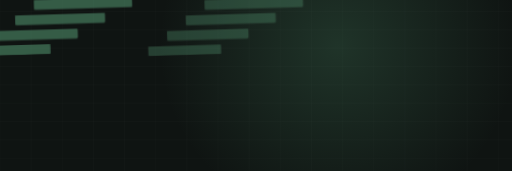
t = 0.00 s
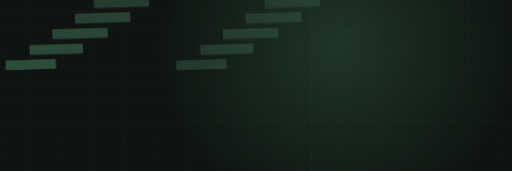
t = 1.72 s
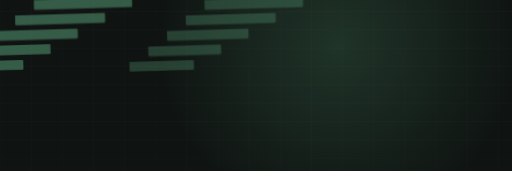
t = 2.60 s
t = 5.16 s: frame unchanged from t = 2.60 s, image omitted
t = 6.44 s: frame unchanged from t = 2.60 s, image omitted
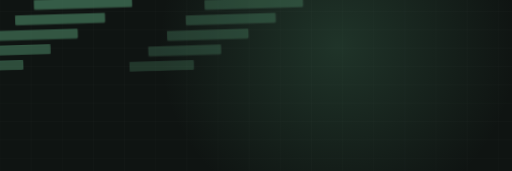
t = 7.72 s

The animated SVG that drew these frames (rendered in a browser with its animation timeline set to each time). Animation: 1 CSS @keyframes rule; one cycle of 9.13 s, repeats indefinitely.

<svg xmlns="http://www.w3.org/2000/svg" viewBox="0 360 1200 401" width="1200" height="401" preserveAspectRatio="xMidYMid slice" role="img" aria-label="remodel motion graphic"><style>.st{opacity:0;transform-origin:right center;animation:st 8.82s ease-in-out infinite}@keyframes st{0%,6%{opacity:0;transform:scaleX(0)}26%{opacity:1;transform:scaleX(1)}84%{opacity:1;transform:scaleX(1)}95%,100%{opacity:0}}@media (prefers-reduced-motion: reduce){*{animation:none!important}.dw{stroke-dashoffset:0!important}.st,.rise,.rg,.sw,.ln{opacity:1!important;transform:none!important}}/*rest-state*/.st{opacity:1}</style><rect width="1200" height="900" fill="#0f1412"/><line x1="0" y1="0" x2="0" y2="900" stroke="#f1f5f2" stroke-width="1" opacity=".03"/><line x1="73" y1="0" x2="73" y2="900" stroke="#f1f5f2" stroke-width="1" opacity=".03"/><line x1="146" y1="0" x2="146" y2="900" stroke="#f1f5f2" stroke-width="1" opacity=".03"/><line x1="219" y1="0" x2="219" y2="900" stroke="#f1f5f2" stroke-width="1" opacity=".03"/><line x1="292" y1="0" x2="292" y2="900" stroke="#f1f5f2" stroke-width="1" opacity=".03"/><line x1="365" y1="0" x2="365" y2="900" stroke="#f1f5f2" stroke-width="1" opacity=".03"/><line x1="438" y1="0" x2="438" y2="900" stroke="#f1f5f2" stroke-width="1" opacity=".03"/><line x1="511" y1="0" x2="511" y2="900" stroke="#f1f5f2" stroke-width="1" opacity=".03"/><line x1="584" y1="0" x2="584" y2="900" stroke="#f1f5f2" stroke-width="1" opacity=".03"/><line x1="657" y1="0" x2="657" y2="900" stroke="#f1f5f2" stroke-width="1" opacity=".03"/><line x1="730" y1="0" x2="730" y2="900" stroke="#f1f5f2" stroke-width="1" opacity=".03"/><line x1="803" y1="0" x2="803" y2="900" stroke="#f1f5f2" stroke-width="1" opacity=".03"/><line x1="876" y1="0" x2="876" y2="900" stroke="#f1f5f2" stroke-width="1" opacity=".03"/><line x1="949" y1="0" x2="949" y2="900" stroke="#f1f5f2" stroke-width="1" opacity=".03"/><line x1="1022" y1="0" x2="1022" y2="900" stroke="#f1f5f2" stroke-width="1" opacity=".03"/><line x1="1095" y1="0" x2="1095" y2="900" stroke="#f1f5f2" stroke-width="1" opacity=".03"/><line x1="1168" y1="0" x2="1168" y2="900" stroke="#f1f5f2" stroke-width="1" opacity=".03"/><line x1="0" y1="0" x2="1200" y2="0" stroke="#f1f5f2" stroke-width="1" opacity=".03"/><line x1="0" y1="43" x2="1200" y2="43" stroke="#f1f5f2" stroke-width="1" opacity=".03"/><line x1="0" y1="86" x2="1200" y2="86" stroke="#f1f5f2" stroke-width="1" opacity=".03"/><line x1="0" y1="129" x2="1200" y2="129" stroke="#f1f5f2" stroke-width="1" opacity=".03"/><line x1="0" y1="172" x2="1200" y2="172" stroke="#f1f5f2" stroke-width="1" opacity=".03"/><line x1="0" y1="215" x2="1200" y2="215" stroke="#f1f5f2" stroke-width="1" opacity=".03"/><line x1="0" y1="258" x2="1200" y2="258" stroke="#f1f5f2" stroke-width="1" opacity=".03"/><line x1="0" y1="301" x2="1200" y2="301" stroke="#f1f5f2" stroke-width="1" opacity=".03"/><line x1="0" y1="344" x2="1200" y2="344" stroke="#f1f5f2" stroke-width="1" opacity=".03"/><line x1="0" y1="387" x2="1200" y2="387" stroke="#f1f5f2" stroke-width="1" opacity=".03"/><line x1="0" y1="430" x2="1200" y2="430" stroke="#f1f5f2" stroke-width="1" opacity=".03"/><line x1="0" y1="473" x2="1200" y2="473" stroke="#f1f5f2" stroke-width="1" opacity=".03"/><line x1="0" y1="516" x2="1200" y2="516" stroke="#f1f5f2" stroke-width="1" opacity=".03"/><line x1="0" y1="559" x2="1200" y2="559" stroke="#f1f5f2" stroke-width="1" opacity=".03"/><line x1="0" y1="602" x2="1200" y2="602" stroke="#f1f5f2" stroke-width="1" opacity=".03"/><line x1="0" y1="645" x2="1200" y2="645" stroke="#f1f5f2" stroke-width="1" opacity=".03"/><line x1="0" y1="688" x2="1200" y2="688" stroke="#f1f5f2" stroke-width="1" opacity=".03"/><line x1="0" y1="731" x2="1200" y2="731" stroke="#f1f5f2" stroke-width="1" opacity=".03"/><line x1="0" y1="774" x2="1200" y2="774" stroke="#f1f5f2" stroke-width="1" opacity=".03"/><line x1="0" y1="817" x2="1200" y2="817" stroke="#f1f5f2" stroke-width="1" opacity=".03"/><line x1="0" y1="860" x2="1200" y2="860" stroke="#f1f5f2" stroke-width="1" opacity=".03"/><defs><radialGradient id="g"><stop offset="0%" stop-color="#5aa47a" stop-opacity=".22"/><stop offset="100%" stop-color="#5aa47a" stop-opacity="0"/></radialGradient></defs><circle cx="792" cy="467" r="419" fill="url(#g)"/><g opacity="0.90" transform="translate(-200,-150) scale(.5) rotate(-1.70 600 460)"><rect class="st" x="200" y="700" width="300" height="44" rx="5" fill="#5aa47a" opacity="0.14" style="animation-delay:0.00s"/><rect class="st" x="200" y="700" width="300" height="44" rx="5" fill="none" stroke="#5aa47a" stroke-width="2" opacity=".6" style="animation-delay:0.00s"/><rect class="st" x="290" y="630" width="340" height="44" rx="5" fill="#5aa47a" opacity="0.20" style="animation-delay:0.06s"/><rect class="st" x="290" y="630" width="340" height="44" rx="5" fill="none" stroke="#5aa47a" stroke-width="2" opacity=".6" style="animation-delay:0.06s"/><rect class="st" x="380" y="560" width="380" height="44" rx="5" fill="#5aa47a" opacity="0.26" style="animation-delay:0.12s"/><rect class="st" x="380" y="560" width="380" height="44" rx="5" fill="none" stroke="#5aa47a" stroke-width="2" opacity=".6" style="animation-delay:0.12s"/><rect class="st" x="470" y="490" width="420" height="44" rx="5" fill="#5aa47a" opacity="0.32" style="animation-delay:0.19s"/><rect class="st" x="470" y="490" width="420" height="44" rx="5" fill="none" stroke="#5aa47a" stroke-width="2" opacity=".6" style="animation-delay:0.19s"/><rect class="st" x="560" y="420" width="460" height="44" rx="5" fill="#5aa47a" opacity="0.14" style="animation-delay:0.25s"/><rect class="st" x="560" y="420" width="460" height="44" rx="5" fill="none" stroke="#5aa47a" stroke-width="2" opacity=".6" style="animation-delay:0.25s"/><rect class="st" x="650" y="350" width="500" height="44" rx="5" fill="#5aa47a" opacity="0.20" style="animation-delay:0.31s"/><rect class="st" x="650" y="350" width="500" height="44" rx="5" fill="none" stroke="#5aa47a" stroke-width="2" opacity=".6" style="animation-delay:0.31s"/></g><g opacity="0.70" transform="translate(200,-150) scale(.5) rotate(-1.70 600 460)"><rect class="st" x="200" y="700" width="300" height="44" rx="5" fill="#5aa47a" opacity="0.14" style="animation-delay:0.00s"/><rect class="st" x="200" y="700" width="300" height="44" rx="5" fill="none" stroke="#5aa47a" stroke-width="2" opacity=".6" style="animation-delay:0.00s"/><rect class="st" x="290" y="630" width="340" height="44" rx="5" fill="#5aa47a" opacity="0.20" style="animation-delay:0.06s"/><rect class="st" x="290" y="630" width="340" height="44" rx="5" fill="none" stroke="#5aa47a" stroke-width="2" opacity=".6" style="animation-delay:0.06s"/><rect class="st" x="380" y="560" width="380" height="44" rx="5" fill="#5aa47a" opacity="0.26" style="animation-delay:0.12s"/><rect class="st" x="380" y="560" width="380" height="44" rx="5" fill="none" stroke="#5aa47a" stroke-width="2" opacity=".6" style="animation-delay:0.12s"/><rect class="st" x="470" y="490" width="420" height="44" rx="5" fill="#5aa47a" opacity="0.32" style="animation-delay:0.19s"/><rect class="st" x="470" y="490" width="420" height="44" rx="5" fill="none" stroke="#5aa47a" stroke-width="2" opacity=".6" style="animation-delay:0.19s"/><rect class="st" x="560" y="420" width="460" height="44" rx="5" fill="#5aa47a" opacity="0.14" style="animation-delay:0.25s"/><rect class="st" x="560" y="420" width="460" height="44" rx="5" fill="none" stroke="#5aa47a" stroke-width="2" opacity=".6" style="animation-delay:0.25s"/><rect class="st" x="650" y="350" width="500" height="44" rx="5" fill="#5aa47a" opacity="0.20" style="animation-delay:0.31s"/><rect class="st" x="650" y="350" width="500" height="44" rx="5" fill="none" stroke="#5aa47a" stroke-width="2" opacity=".6" style="animation-delay:0.31s"/></g><g opacity="0.50" transform="translate(-200,150) scale(.5) rotate(-1.70 600 460)"><rect class="st" x="200" y="700" width="300" height="44" rx="5" fill="#5aa47a" opacity="0.14" style="animation-delay:0.00s"/><rect class="st" x="200" y="700" width="300" height="44" rx="5" fill="none" stroke="#5aa47a" stroke-width="2" opacity=".6" style="animation-delay:0.00s"/><rect class="st" x="290" y="630" width="340" height="44" rx="5" fill="#5aa47a" opacity="0.20" style="animation-delay:0.06s"/><rect class="st" x="290" y="630" width="340" height="44" rx="5" fill="none" stroke="#5aa47a" stroke-width="2" opacity=".6" style="animation-delay:0.06s"/><rect class="st" x="380" y="560" width="380" height="44" rx="5" fill="#5aa47a" opacity="0.26" style="animation-delay:0.12s"/><rect class="st" x="380" y="560" width="380" height="44" rx="5" fill="none" stroke="#5aa47a" stroke-width="2" opacity=".6" style="animation-delay:0.12s"/><rect class="st" x="470" y="490" width="420" height="44" rx="5" fill="#5aa47a" opacity="0.32" style="animation-delay:0.19s"/><rect class="st" x="470" y="490" width="420" height="44" rx="5" fill="none" stroke="#5aa47a" stroke-width="2" opacity=".6" style="animation-delay:0.19s"/><rect class="st" x="560" y="420" width="460" height="44" rx="5" fill="#5aa47a" opacity="0.14" style="animation-delay:0.25s"/><rect class="st" x="560" y="420" width="460" height="44" rx="5" fill="none" stroke="#5aa47a" stroke-width="2" opacity=".6" style="animation-delay:0.25s"/><rect class="st" x="650" y="350" width="500" height="44" rx="5" fill="#5aa47a" opacity="0.20" style="animation-delay:0.31s"/><rect class="st" x="650" y="350" width="500" height="44" rx="5" fill="none" stroke="#5aa47a" stroke-width="2" opacity=".6" style="animation-delay:0.31s"/></g><g opacity="0.30" transform="translate(200,150) scale(.5) rotate(-1.70 600 460)"><rect class="st" x="200" y="700" width="300" height="44" rx="5" fill="#5aa47a" opacity="0.14" style="animation-delay:0.00s"/><rect class="st" x="200" y="700" width="300" height="44" rx="5" fill="none" stroke="#5aa47a" stroke-width="2" opacity=".6" style="animation-delay:0.00s"/><rect class="st" x="290" y="630" width="340" height="44" rx="5" fill="#5aa47a" opacity="0.20" style="animation-delay:0.06s"/><rect class="st" x="290" y="630" width="340" height="44" rx="5" fill="none" stroke="#5aa47a" stroke-width="2" opacity=".6" style="animation-delay:0.06s"/><rect class="st" x="380" y="560" width="380" height="44" rx="5" fill="#5aa47a" opacity="0.26" style="animation-delay:0.12s"/><rect class="st" x="380" y="560" width="380" height="44" rx="5" fill="none" stroke="#5aa47a" stroke-width="2" opacity=".6" style="animation-delay:0.12s"/><rect class="st" x="470" y="490" width="420" height="44" rx="5" fill="#5aa47a" opacity="0.32" style="animation-delay:0.19s"/><rect class="st" x="470" y="490" width="420" height="44" rx="5" fill="none" stroke="#5aa47a" stroke-width="2" opacity=".6" style="animation-delay:0.19s"/><rect class="st" x="560" y="420" width="460" height="44" rx="5" fill="#5aa47a" opacity="0.14" style="animation-delay:0.25s"/><rect class="st" x="560" y="420" width="460" height="44" rx="5" fill="none" stroke="#5aa47a" stroke-width="2" opacity=".6" style="animation-delay:0.25s"/><rect class="st" x="650" y="350" width="500" height="44" rx="5" fill="#5aa47a" opacity="0.20" style="animation-delay:0.31s"/><rect class="st" x="650" y="350" width="500" height="44" rx="5" fill="none" stroke="#5aa47a" stroke-width="2" opacity=".6" style="animation-delay:0.31s"/></g></svg>
